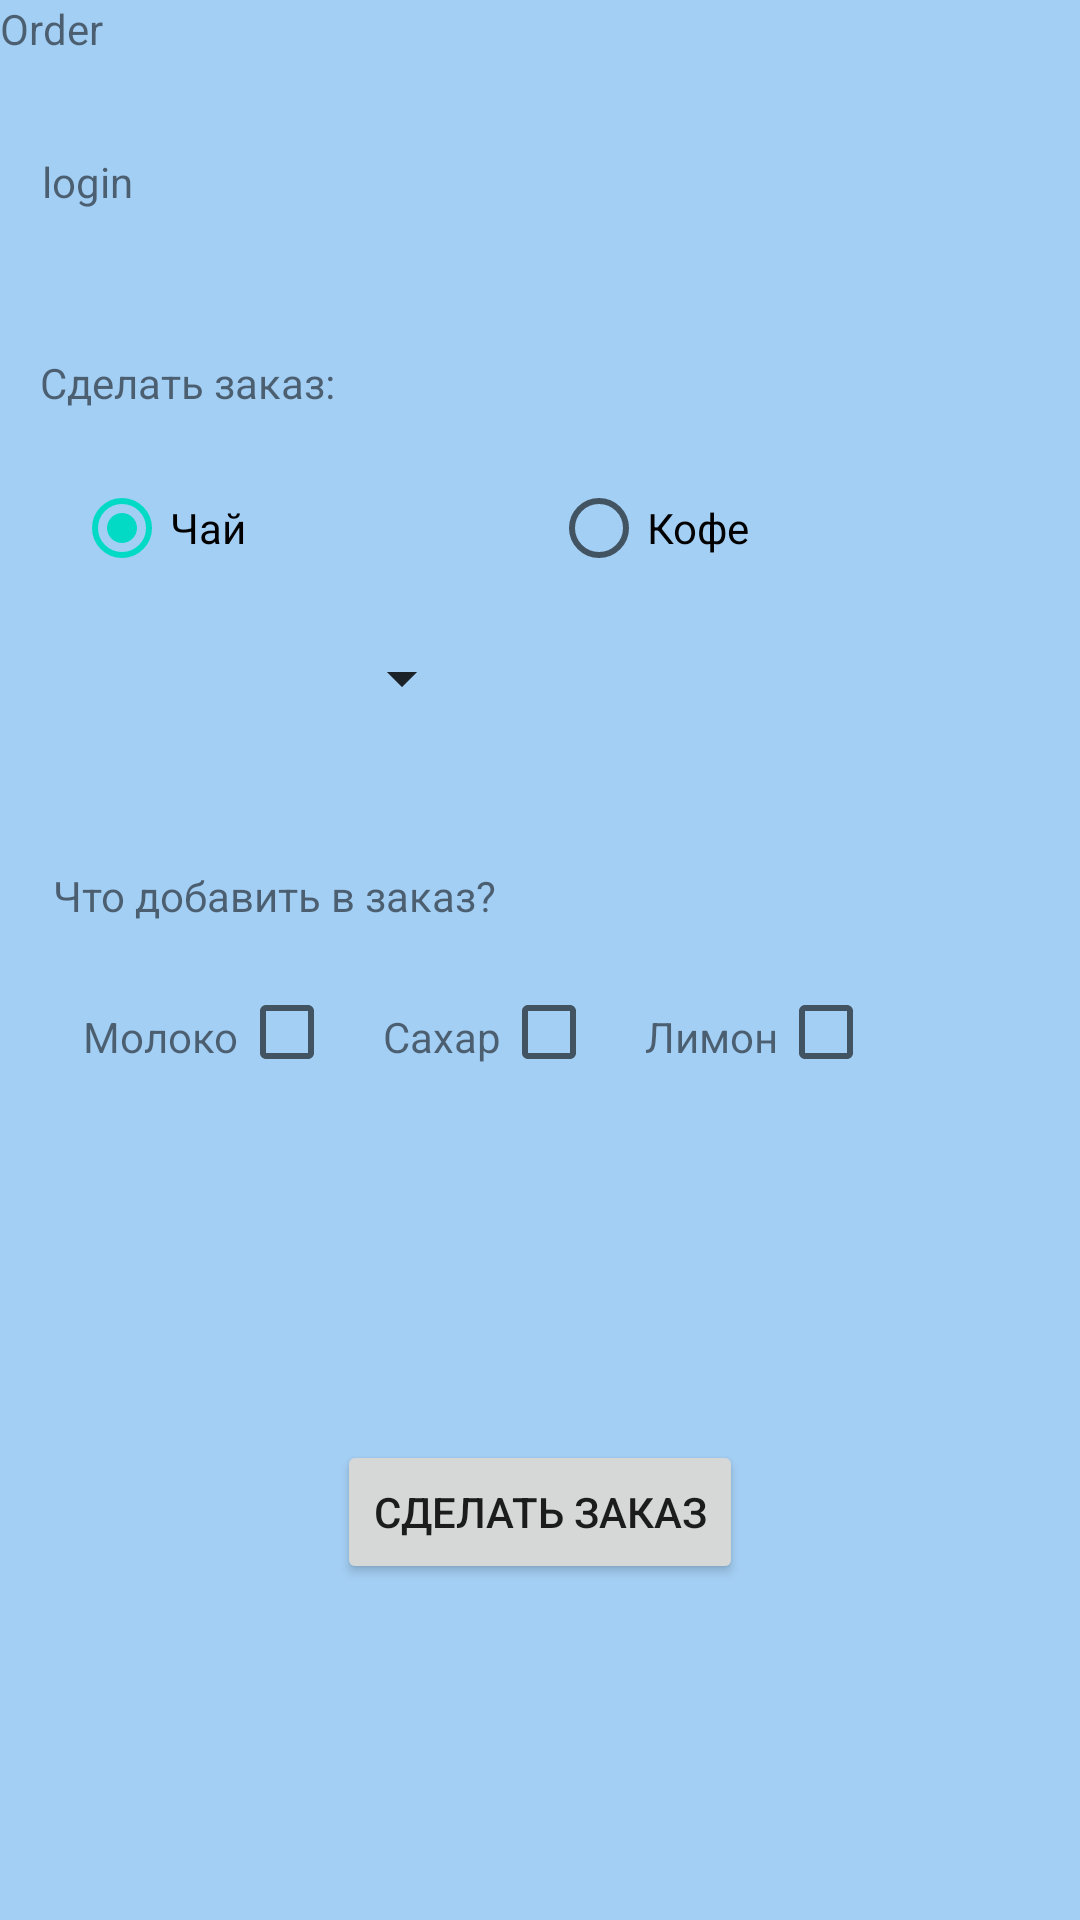

Write the Android layout XML for this screen, with the resource values it uses.
<!-- AndroidManifest.xml: application theme Theme.MVPorder -->
<!-- res/layout/frag2.xml -->
<?xml version="1.0" encoding="utf-8"?>
<androidx.constraintlayout.widget.ConstraintLayout xmlns:android="http://schemas.android.com/apk/res/android"
    xmlns:app="http://schemas.android.com/apk/res-auto"
    xmlns:tools="http://schemas.android.com/tools"
    android:id="@+id/order"
    android:layout_width="match_parent"
    android:layout_height="match_parent"
    android:background="#773D98E8"
    android:orientation="vertical">

    <TextView
        android:id="@+id/textView"
        android:layout_width="wrap_content"
        android:layout_height="wrap_content"
        android:text="@string/frag2_text"
        app:layout_constraintStart_toStartOf="parent"
        app:layout_constraintTop_toTopOf="parent" />

    <TextView
        android:id="@+id/hello"
        android:layout_width="wrap_content"
        android:layout_height="wrap_content"
        android:layout_marginTop="32dp"
        android:text="login"
        app:layout_constraintEnd_toEndOf="parent"
        app:layout_constraintHorizontal_bias="0.042"
        app:layout_constraintStart_toStartOf="parent"
        app:layout_constraintTop_toBottomOf="@+id/textView" />

    <TextView
        android:id="@+id/order_lbl"
        android:layout_width="wrap_content"
        android:layout_height="wrap_content"
        android:layout_marginTop="48dp"
        android:text="@string/order_lbl"
        app:layout_constraintEnd_toEndOf="parent"
        app:layout_constraintHorizontal_bias="0.051"
        app:layout_constraintStart_toStartOf="parent"
        app:layout_constraintTop_toBottomOf="@+id/hello" />


    <RadioGroup
        android:id="@+id/radioGroup"
        android:layout_width="311dp"
        android:layout_height="49dp"
        android:orientation="horizontal"
        app:layout_constraintBottom_toBottomOf="parent"
        app:layout_constraintEnd_toEndOf="parent"
        app:layout_constraintStart_toStartOf="parent"
        app:layout_constraintTop_toBottomOf="@+id/order_lbl"
        app:layout_constraintVertical_bias="0.033">

        <RadioButton
            android:id="@+id/radioButtonHusband"
            android:layout_width="159dp"
            android:layout_height="wrap_content"
            android:checked="true"
            android:text="@string/order_tea" />

        <RadioButton
            android:id="@+id/radioButtonKitten"
            android:layout_width="78dp"
            android:layout_height="wrap_content"
            android:text="@string/order_coffee" />
    </RadioGroup>

    <TextView
        android:id="@+id/order_more_lbl"
        android:layout_width="wrap_content"
        android:layout_height="wrap_content"
        android:layout_marginTop="88dp"
        android:text="@string/order_more"
        app:layout_constraintEnd_toEndOf="parent"
        app:layout_constraintHorizontal_bias="0.083"
        app:layout_constraintStart_toStartOf="parent"
        app:layout_constraintTop_toTopOf="@+id/spinnerTea" />

    <TextView
        android:id="@+id/milk"
        android:layout_width="wrap_content"
        android:layout_height="wrap_content"
        android:layout_marginTop="28dp"
        android:text="@string/order_milk"
        app:layout_constraintEnd_toEndOf="parent"
        app:layout_constraintHorizontal_bias="0.09"
        app:layout_constraintStart_toStartOf="parent"
        app:layout_constraintTop_toBottomOf="@+id/order_more_lbl" />

    <TextView
        android:id="@+id/sugar"
        android:layout_width="wrap_content"
        android:layout_height="wrap_content"
        android:layout_marginTop="28dp"
        android:text="@string/order_sugar"
        app:layout_constraintStart_toEndOf="@+id/checkBoxMilk"
        app:layout_constraintTop_toBottomOf="@+id/order_more_lbl" />

    <TextView
        android:id="@+id/lemon"
        android:layout_width="wrap_content"
        android:layout_height="wrap_content"
        android:layout_marginTop="28dp"
        android:text="@string/order_lemon"
        app:layout_constraintStart_toEndOf="@+id/checkBoxSugar"
        app:layout_constraintTop_toBottomOf="@+id/order_more_lbl" />

    <CheckBox
        android:id="@+id/checkBoxMilk"
        android:layout_width="wrap_content"
        android:layout_height="wrap_content"
        app:layout_constraintHorizontal_bias="0.0"
        android:layout_marginTop="12dp"
        android:layout_marginEnd="56dp"
        app:layout_constraintTop_toBottomOf="@+id/order_more_lbl"
        app:layout_constraintStart_toEndOf="@+id/milk"
        tools:ignore="MissingConstraints"
        tools:layout_editor_absoluteY="253dp" />

    <CheckBox
        android:id="@+id/checkBoxSugar"
        android:layout_width="wrap_content"
        android:layout_height="wrap_content"
        android:layout_marginTop="12dp"
        android:layout_marginEnd="56dp"
        app:layout_constraintEnd_toEndOf="parent"
        app:layout_constraintHorizontal_bias="0.0"
        app:layout_constraintStart_toEndOf="@+id/sugar"
        app:layout_constraintTop_toBottomOf="@+id/order_more_lbl"
        tools:ignore="MissingConstraints" />

    <CheckBox
        android:id="@+id/checkBoxLemon"
        android:layout_width="wrap_content"
        android:layout_height="wrap_content"
        app:layout_constraintHorizontal_bias="0.0"
        android:layout_marginTop="12dp"
        android:layout_marginEnd="56dp"
        app:layout_constraintTop_toBottomOf="@+id/order_more_lbl"
        app:layout_constraintStart_toEndOf="@+id/lemon"
        tools:ignore="MissingConstraints" />

    <Spinner
        android:id="@+id/spinnerTea"
        android:layout_width="158dp"
        android:layout_height="50dp"
        android:minHeight="48dp"
        app:layout_constraintTop_toBottomOf="@+id/radioGroup"
        tools:ignore="MissingConstraints,TouchTargetSizeCheck"
        tools:layout_editor_absoluteX="50dp" />
    <Spinner
        android:id="@+id/spinnerCoffee"
        android:layout_width="158dp"
        android:layout_height="50dp"
        android:minHeight="48dp"
        app:layout_constraintTop_toBottomOf="@+id/radioGroup"
        tools:ignore="MissingConstraints,TouchTargetSizeCheck"
        tools:layout_editor_absoluteX="50dp" />

    <Button
        android:id="@+id/button"
        android:layout_width="wrap_content"
        android:layout_height="wrap_content"
        android:text="@string/order_btn"
        app:layout_constraintBottom_toBottomOf="parent"
        app:layout_constraintEnd_toEndOf="parent"
        app:layout_constraintStart_toStartOf="parent"
        app:layout_constraintTop_toBottomOf="@+id/checkBoxMilk"></Button>
</androidx.constraintlayout.widget.ConstraintLayout>
<!-- resources referenced by this layout -->
<resources>
  <string name="frag2_text">Order</string>
  <string name="order_btn">Сделать заказ</string>
  <string name="order_coffee">Кофе</string>
  <string name="order_lbl">Сделать заказ:</string>
  <string name="order_lemon">Лимон</string>
  <string name="order_milk">Молоко</string>
  <string name="order_more">Что добавить в заказ?</string>
  <string name="order_sugar">Сахар</string>
  <string name="order_tea">Чай</string>
  <style name="Theme.MVPorder" parent="Theme.MaterialComponents.DayNight.DarkActionBar">
          
          <item name="colorPrimary">@color/purple_500</item>
          <item name="colorPrimaryVariant">@color/purple_700</item>
          <item name="colorOnPrimary">@color/white</item>
          
          <item name="colorSecondary">@color/teal_200</item>
          <item name="colorSecondaryVariant">@color/teal_700</item>
          <item name="colorOnSecondary">@color/black</item>
          
          <item name="android:statusBarColor" tools:targetApi="l">?attr/colorPrimaryVariant</item>
          
      </style>
  <!-- not gathered from this repository: default colours our renderer supplied (Android Studio template values) -->
  <color name="purple_500">#FF6200EE</color>
  <color name="purple_700">#FF3700B3</color>
  <color name="teal_200">#FF03DAC5</color>
  <color name="teal_700">#FF018786</color>
  <color name="black">#FF000000</color>
  <color name="white">#FFFFFFFF</color>
</resources>
